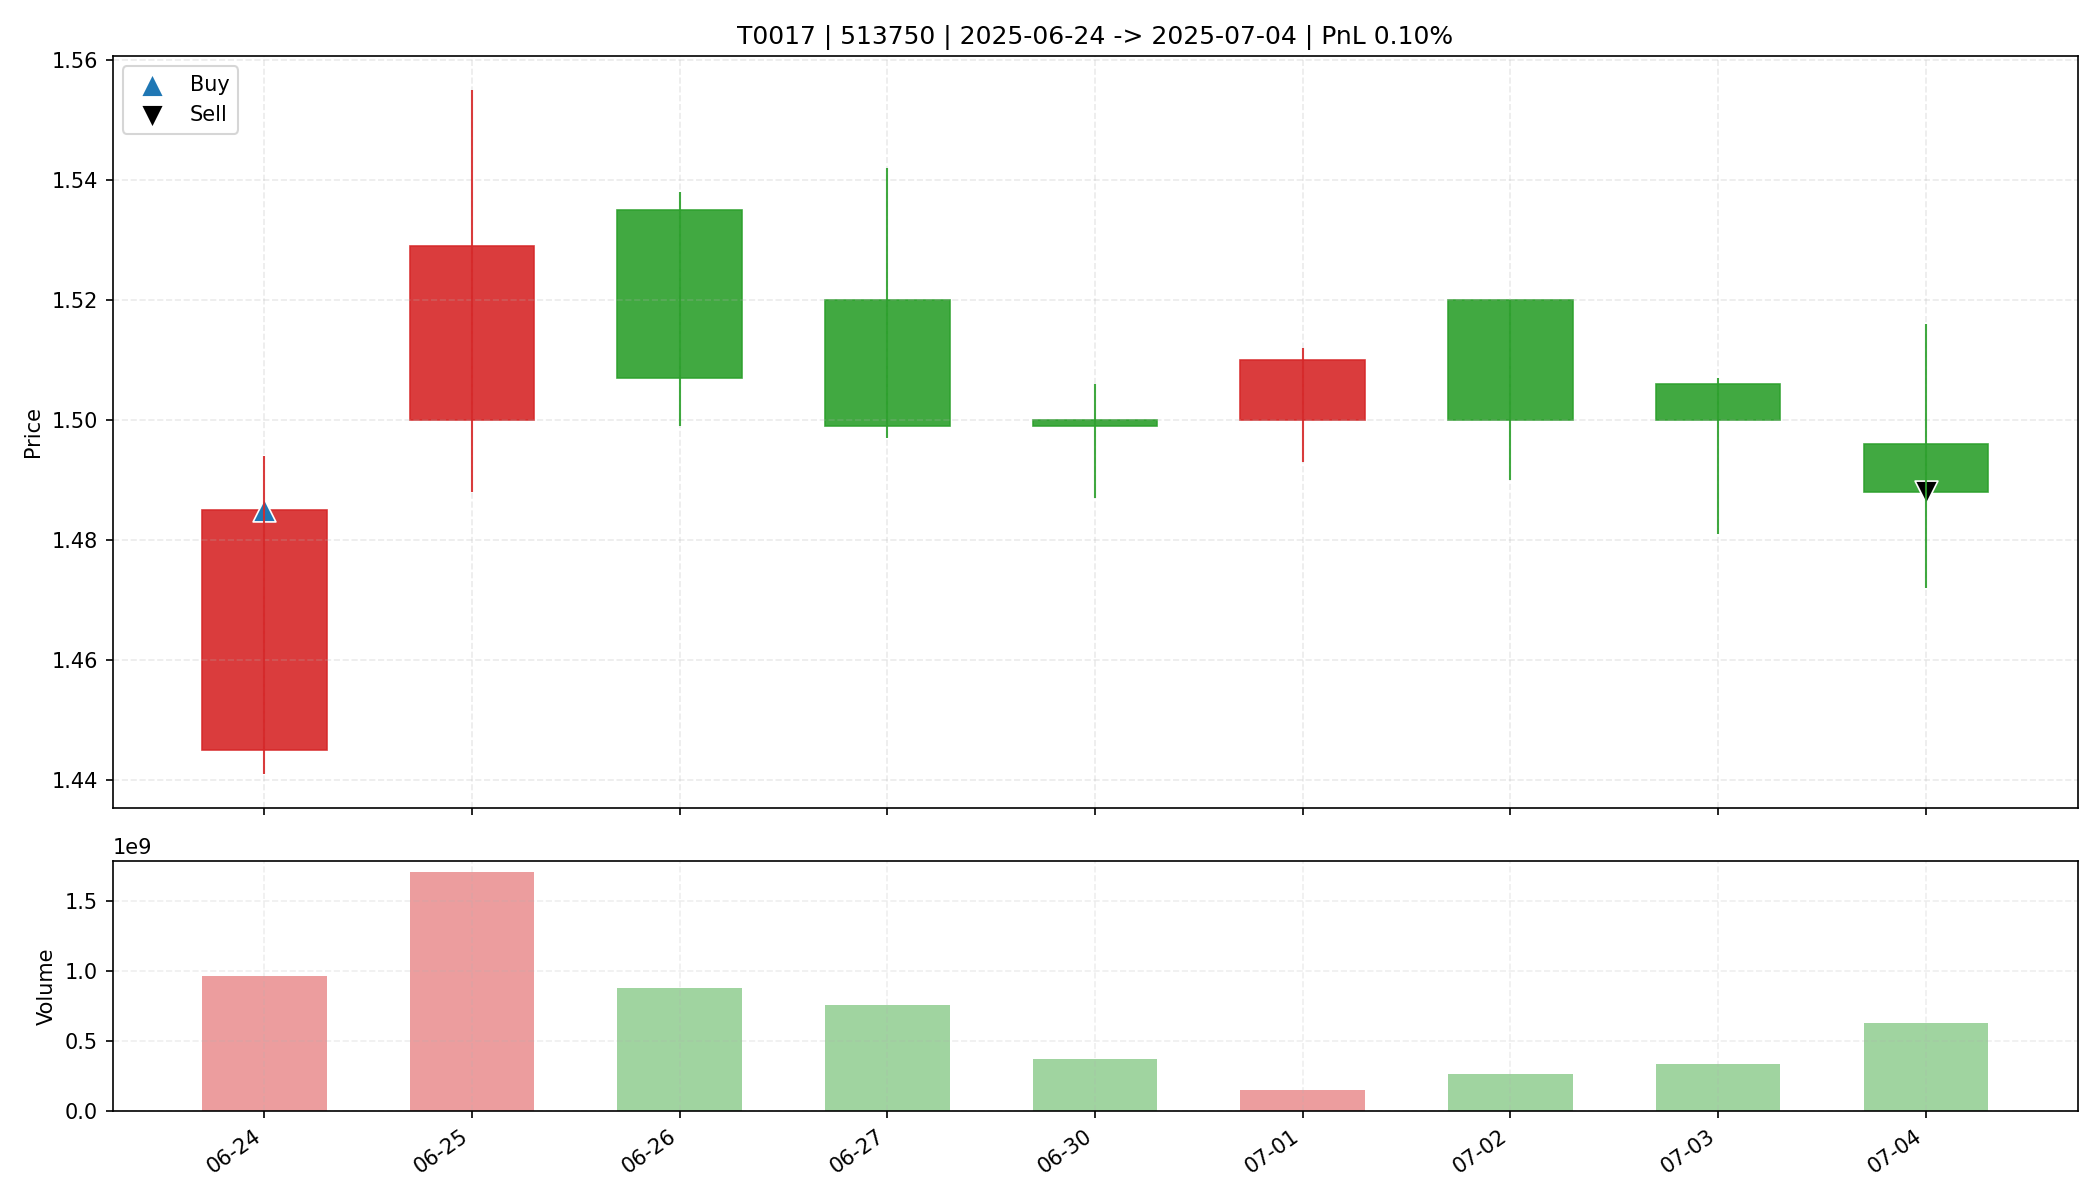

Source data for this figure (header and first rows):
date, open, high, low, close, amount, volume, trade_id, code, buy_date, sell_date, buy_price, sell_price, matched_shares, buy_reason, sell_reason, sell_profit_pct, sell_hold_days, is_buy_day, is_sell_day, holding_day_index
2025-06-24, 1.445, 1.494, 1.441, 1.485, 1423443584, 965157500, T0017, 513750, 2025-06-24, 2025-07-04, 1.485, 1.488, 22200, 前10日振幅6.3%, 阳线涨幅2.8%, 突破均线, 温和放量1.9倍, MA…, 跌破MA10, 0.1019, 8.0, True, False, 0
2025-06-25, 1.5, 1.555, 1.488, 1.529, 2576263680, 1700669500, T0017, 513750, 2025-06-24, 2025-07-04, 1.485, 1.488, 22200, 前10日振幅6.3%, 阳线涨幅2.8%, 突破均线, 温和放量1.9倍, MA…, 跌破MA10, 0.1019, 8.0, False, False, 1
2025-06-26, 1.535, 1.538, 1.499, 1.507, 1331330816, 877795600, T0017, 513750, 2025-06-24, 2025-07-04, 1.485, 1.488, 22200, 前10日振幅6.3%, 阳线涨幅2.8%, 突破均线, 温和放量1.9倍, MA…, 跌破MA10, 0.1019, 8.0, False, False, 2
2025-06-27, 1.52, 1.542, 1.497, 1.499, 1153330688, 759309400, T0017, 513750, 2025-06-24, 2025-07-04, 1.485, 1.488, 22200, 前10日振幅6.3%, 阳线涨幅2.8%, 突破均线, 温和放量1.9倍, MA…, 跌破MA10, 0.1019, 8.0, False, False, 3
2025-06-30, 1.5, 1.506, 1.487, 1.499, 559572032, 373980700, T0017, 513750, 2025-06-24, 2025-07-04, 1.485, 1.488, 22200, 前10日振幅6.3%, 阳线涨幅2.8%, 突破均线, 温和放量1.9倍, MA…, 跌破MA10, 0.1019, 8.0, False, False, 4
2025-07-01, 1.5, 1.512, 1.493, 1.51, 228470208, 151870600, T0017, 513750, 2025-06-24, 2025-07-04, 1.485, 1.488, 22200, 前10日振幅6.3%, 阳线涨幅2.8%, 突破均线, 温和放量1.9倍, MA…, 跌破MA10, 0.1019, 8.0, False, False, 5
2025-07-02, 1.52, 1.52, 1.49, 1.5, 400245728, 266993200, T0017, 513750, 2025-06-24, 2025-07-04, 1.485, 1.488, 22200, 前10日振幅6.3%, 阳线涨幅2.8%, 突破均线, 温和放量1.9倍, MA…, 跌破MA10, 0.1019, 8.0, False, False, 6
2025-07-03, 1.506, 1.507, 1.481, 1.5, 505756128, 338345000, T0017, 513750, 2025-06-24, 2025-07-04, 1.485, 1.488, 22200, 前10日振幅6.3%, 阳线涨幅2.8%, 突破均线, 温和放量1.9倍, MA…, 跌破MA10, 0.1019, 8.0, False, False, 7
2025-07-04, 1.496, 1.516, 1.472, 1.488, 941759808, 630208300, T0017, 513750, 2025-06-24, 2025-07-04, 1.485, 1.488, 22200, 前10日振幅6.3%, 阳线涨幅2.8%, 突破均线, 温和放量1.9倍, MA…, 跌破MA10, 0.1019, 8.0, False, True, 8
